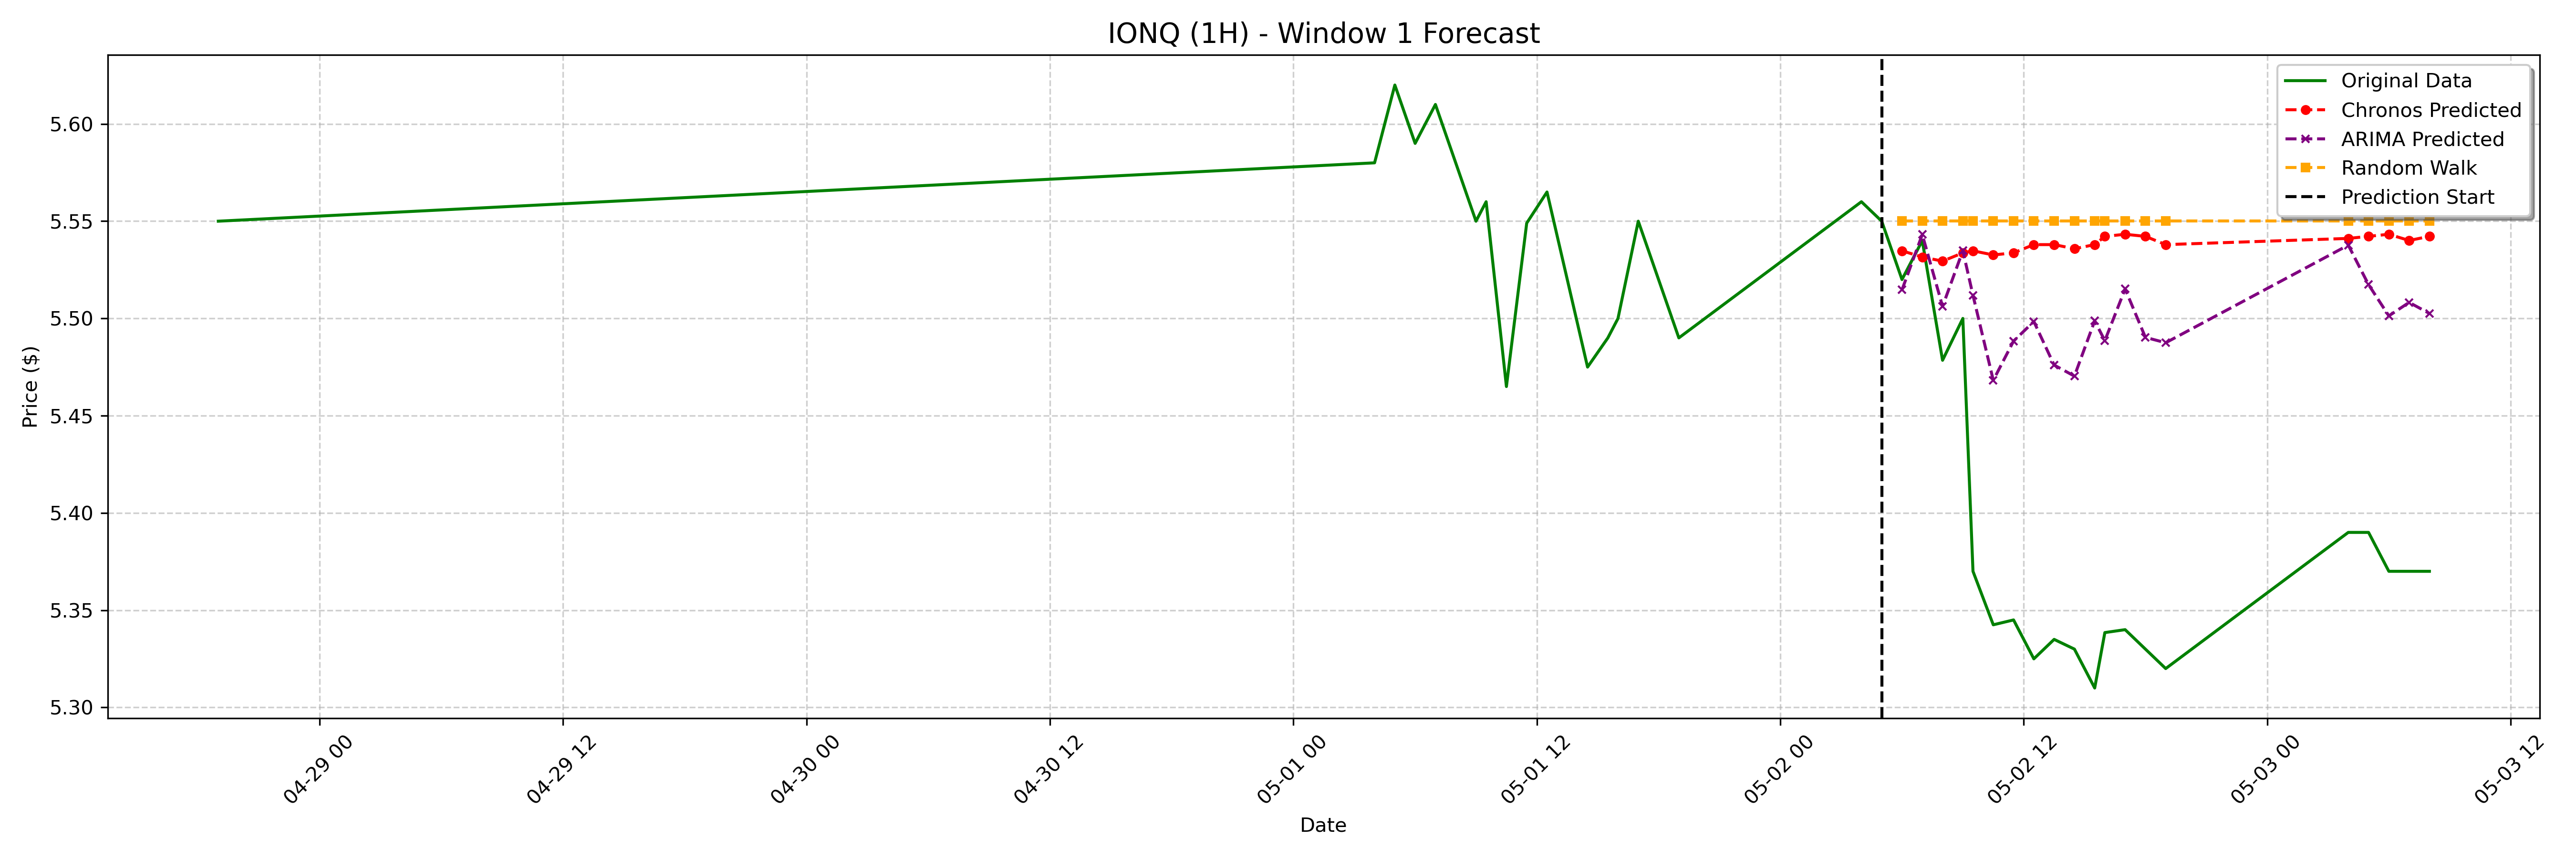

Data behind this chart, as committed beside it:
date, actual, chronos_forecast, arima_forecast, random_walk_forecast
2023-05-02 06:00:00-04:00, 5.52, 5.535, 5.515, 5.55
2023-05-02 07:00:00-04:00, 5.54, 5.532, 5.543, 5.55
2023-05-02 08:00:00-04:00, 5.479, 5.529, 5.506, 5.55
2023-05-02 09:00:00-04:00, 5.5, 5.534, 5.535, 5.55
2023-05-02 09:30:00-04:00, 5.37, 5.535, 5.512, 5.55
2023-05-02 10:30:00-04:00, 5.343, 5.533, 5.468, 5.55
2023-05-02 11:30:00-04:00, 5.345, 5.534, 5.488, 5.55
2023-05-02 12:30:00-04:00, 5.325, 5.538, 5.498, 5.55
2023-05-02 13:30:00-04:00, 5.335, 5.538, 5.476, 5.55
2023-05-02 14:30:00-04:00, 5.33, 5.536, 5.47, 5.55
2023-05-02 15:30:00-04:00, 5.31, 5.538, 5.499, 5.55
2023-05-02 16:00:00-04:00, 5.338, 5.542, 5.489, 5.55
2023-05-02 17:00:00-04:00, 5.34, 5.543, 5.515, 5.55
2023-05-02 18:00:00-04:00, 5.33, 5.542, 5.49, 5.55
2023-05-02 19:00:00-04:00, 5.32, 5.538, 5.488, 5.55
2023-05-03 04:00:00-04:00, 5.39, 5.541, 5.538, 5.55
2023-05-03 05:00:00-04:00, 5.39, 5.542, 5.517, 5.55
2023-05-03 06:00:00-04:00, 5.37, 5.543, 5.501, 5.55
2023-05-03 07:00:00-04:00, 5.37, 5.54, 5.508, 5.55
2023-05-03 08:00:00-04:00, 5.37, 5.542, 5.503, 5.55
